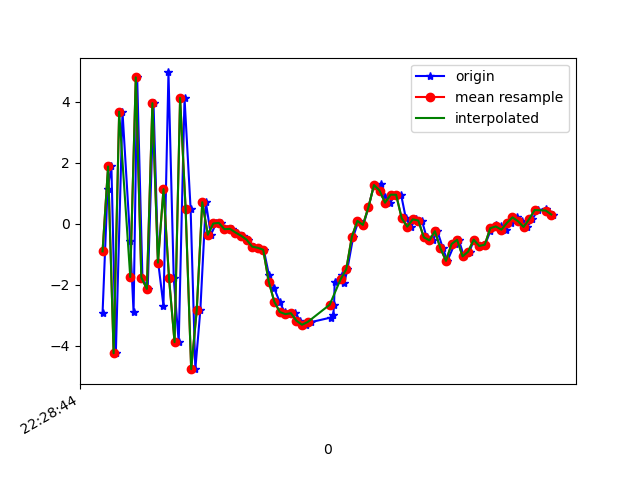

The data file committed next to this chart (first rows):
1617748124900, 443761538405776, -2.9400826, -0.29326892, 4.4905033
1617748124918, 443761557636546, 1.133, 0.7423, -7.439
1617748124932, 443761576867316, 1.88, 0.7772, 7.876
1617748124948, 443761596098086, -4.244, -0.6067, -4.527
1617748124972, 443761615328856, 3.676, 1.086, -1.488
1617748125000, 443761634559626, -0.5785, 0.2712, 7.555
1617748125012, 443761653790396, -2.906, -0.09706, -7.168
1617748125025, 443761673021166, 4.802, 1.235, 1.174
1617748125044, 443761692251936, -1.762, -0.02393, 6.401
1617748125063, 443761711482706, -2.135, -0.2661, -7.564
1617748125084, 443761730713476, 3.955, 1.194, 2.084
1617748125101, 443761749944246, -1.273, 0.1177, 6.014
1617748125120, 443761769175016, -2.69, -0.09144, -7.089
1617748125138, 443761788405786, 4.963, 1.23, 1.16
1617748125157, 443761807636556, -1.779, 0.2699, 7.346
1617748125175, 443761826867326, -3.88, -0.2083, -6.299
1617748125196, 443761846098096, 4.127, 1.309, -1.944
1617748125218, 443761865328866, 0.4786, 0.7588, 8.202
1617748125235, 443761884559636, -4.766, -0.3303, -3.594
1617748125253, 443761903790406, -2.842, -0.02529, -2.105
1617748125273, 443761923021176, 0.7069, 0.4741, 1.503
1617748125291, 443761942251946, -0.3591, 0.3927, -0.252
1617748125310, 443761961482716, 0.01071, 0.4873, 0.2287
1617748125329, 443761980713486, 0.03001, 0.3384, 0.2313
1617748125348, 443761999944256, -0.1765, 0.2637, 0.2146
1617748125368, 443762019175026, -0.1662, 0.3002, 0.4634
1617748125386, 443762038405796, -0.2858, 0.3056, 0.6309
1617748125406, 443762057636566, -0.3893, 0.5221, 0.7141
1617748125424, 443762076867336, -0.5207, 0.9415, 0.9702
1617748125448, 443762096098106, -0.7483, 1.099, 1.624
1617748125462, 443762115328876, -0.7859, 1.992, 2.311
1617748125482, 443762134559646, -0.85, 3.24, 2.203
1617748125501, 443762153790416, -1.687, 3.393, 3.9
1617748125519, 443762173021186, -2.1, 5.829, 5.563
1617748125539, 443762192251956, -2.55, 6.634, 5.109
1617748125557, 443762211482726, -2.893, 4.833, 5.276
1617748125577, 443762230713496, -2.961, 2.931, 5.415
1617748125596, 443762249944266, -2.932, 2.123, 5.049
1617748125614, 443762269175036, -3.177, 2.318, 3.781
1617748125634, 443762288405806, -3.31, 2.387, 3.284
1617748125653, 443762307636576, -3.224, 2.301, 1.903
1617748125724, 443762326867346, -3.074, 0.9736, 1.122
1617748125733, 443762346098116, -2.985, -0.2078, -0.9224
1617748125736, 443762365328887, -2.649, -0.9915, -2.606
1617748125738, 443762384559656, -1.909, -0.2772, -4.814
1617748125763, 443762403790426, -1.676, -0.3749, -5.114
1617748125773, 443762423021196, -1.946, -0.04801, -6.355
1617748125784, 443762442251966, -1.487, 1.132, -7.22
1617748125805, 443762461482736, -0.4282, 2.346, -7.495
1617748125824, 443762480713506, 0.09637, 2.843, -6.594
1617748125842, 443762499944276, -0.03519, 2.951, -6.666
1617748125860, 443762519175046, 0.5422, 2.973, -6.276
1617748125880, 443762538405816, 1.272, 2.901, -5.215
1617748125904, 443762557636586, 1.309, 2.538, -3.698
1617748125919, 443762576867356, 0.8748, 1.913, -2.893
1617748125938, 443762596098126, 0.6925, 1.389, -2.799
1617748125958, 443762615328896, 0.9552, 1.248, -2.626
1617748125978, 443762634559666, 0.9521, 1.27, -1.195
1617748125995, 443762653790436, 0.1834, 1.08, -0.3963
1617748126013, 443762673021206, -0.09247, 0.8031, -1.155
1617748126032, 443762692251976, 0.1459, 1.208, -2.288
... 26 more rows
